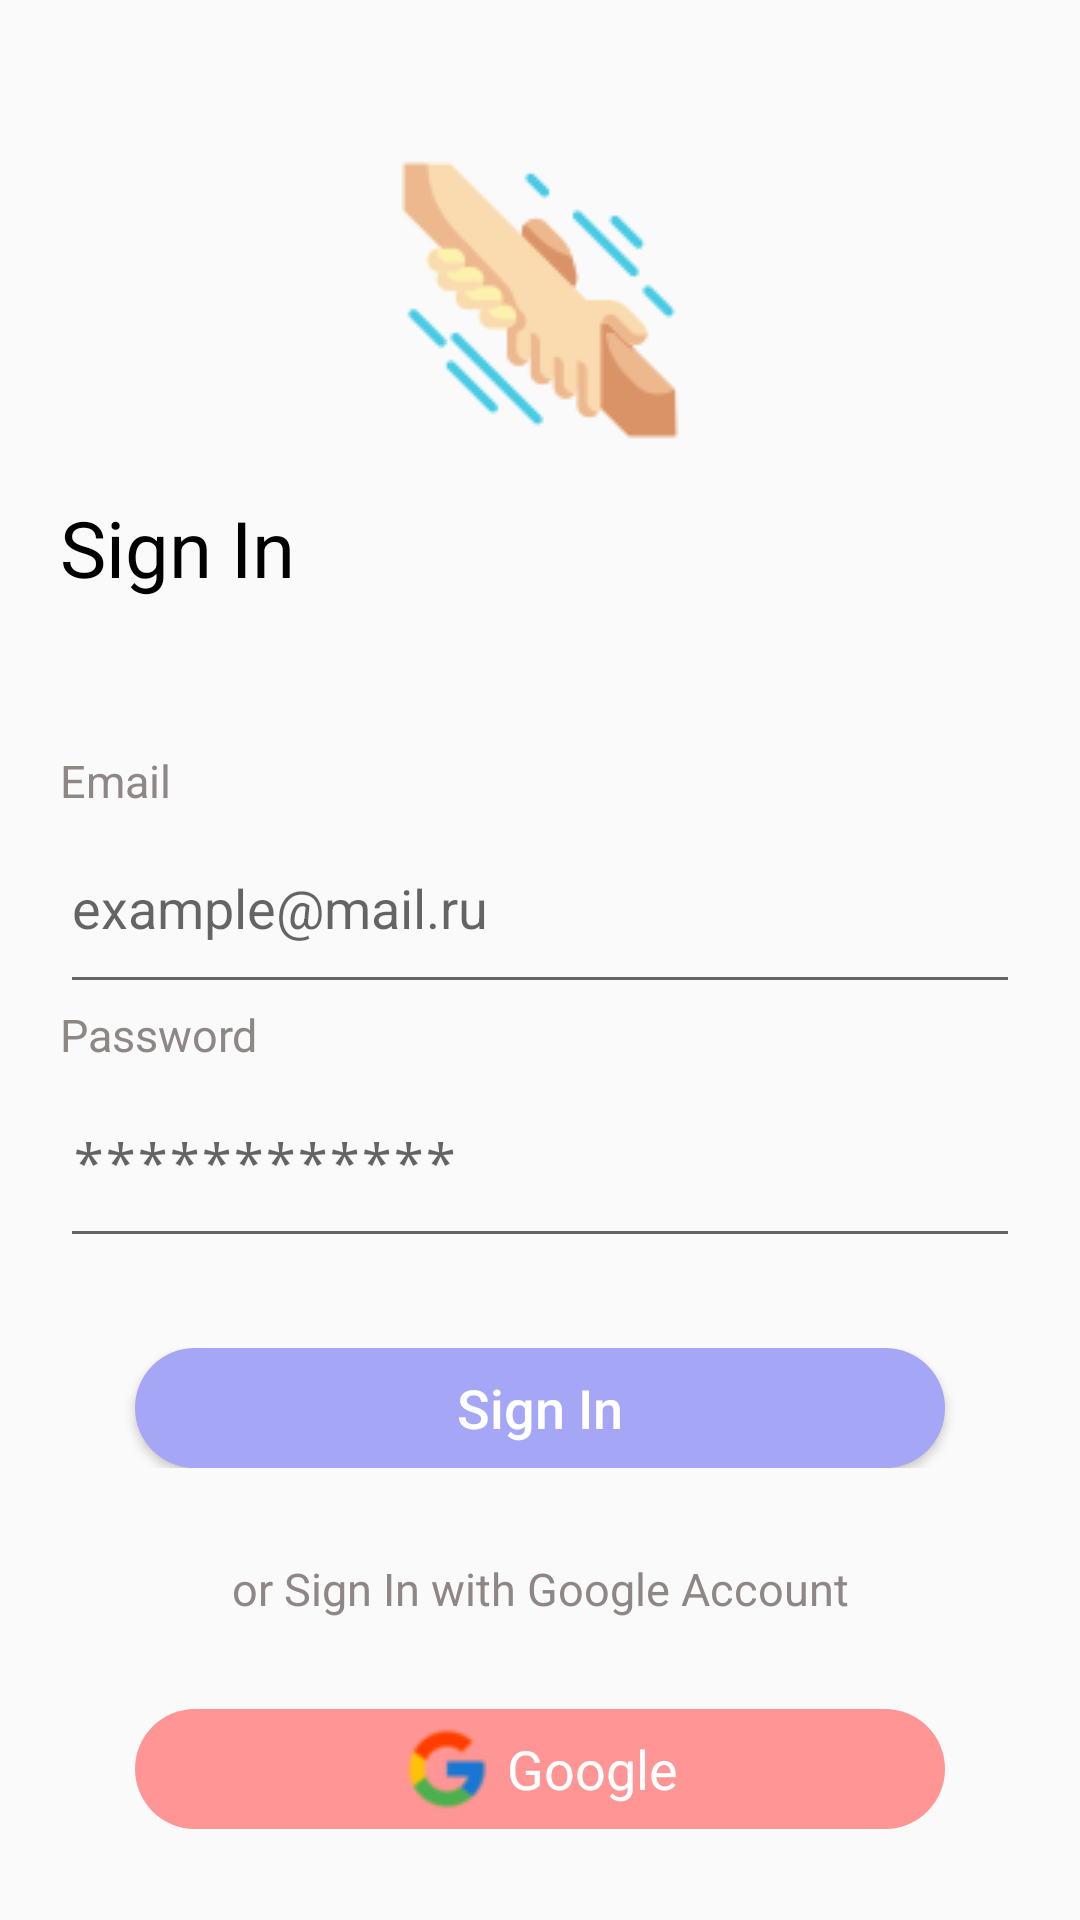

Here is an Android app screen rendered from its layout file. Give the layout XML and the strings, colors and styles it references.
<!-- AndroidManifest.xml: application theme Theme.PayItForward -->
<!-- res/layout/activity_main.xml -->
<?xml version="1.0" encoding="utf-8"?>
<RelativeLayout xmlns:android="http://schemas.android.com/apk/res/android"
    xmlns:tools="http://schemas.android.com/tools"
    android:layout_width="match_parent"
    android:layout_height="match_parent"
    tools:context=".MainActivity">

    <LinearLayout
        android:id="@+id/LinearLayout"
        android:layout_width="match_parent"
        android:layout_height="wrap_content"
        android:layout_marginTop="50dp"
        android:gravity="center_horizontal">

        <ImageView
            android:id="@+id/icon"
            android:layout_width="wrap_content"
            android:layout_height="wrap_content"
            android:src="@drawable/icon" />
    </LinearLayout>

    <TextView
        android:id="@+id/log_in"
        android:layout_width="match_parent"
        android:layout_height="wrap_content"
        android:layout_below="@+id/LinearLayout"
        android:layout_marginLeft="20dp"
        android:layout_marginTop="15dp"
        android:layout_marginRight="20dp"
        android:drawablePadding="10dp"
        android:text="Sign In"
        android:textColor="#000000"
        android:textSize="26sp" />

    <LinearLayout
        android:id="@+id/LinearLayout5"
        android:layout_width="match_parent"
        android:layout_height="wrap_content"
        android:layout_below="@+id/log_in"
        android:layout_marginTop="30dp"
        android:gravity="center_horizontal">

        <include layout="@layout/textfields_login"/>

    </LinearLayout>

    <LinearLayout
        android:id="@+id/LinearLayout1"
        android:layout_width="match_parent"
        android:layout_height="wrap_content"
        android:layout_below="@+id/LinearLayout5"
        android:layout_marginTop="30dp"
        android:gravity="center_horizontal">

        <Button
            android:id="@+id/login_button"
            android:layout_width="270dp"
            android:layout_height="40dp"
            android:background="@drawable/rounded_button"
            android:gravity="center_horizontal|center_vertical"
            android:text="Sign In"
            android:textAllCaps="false"
            android:textColor="#FFFFFF"
            android:textSize="18sp" />
    </LinearLayout>

    <LinearLayout
        android:id="@+id/LinearLayout2"
        android:layout_width="match_parent"
        android:layout_height="wrap_content"
        android:layout_below="@+id/LinearLayout1"
        android:layout_marginTop="30dp"
        android:gravity="center_horizontal">

        <TextView
            android:id="@+id/orsigninwithgoogle"
            android:layout_width="match_parent"
            android:layout_height="wrap_content"
            android:gravity="center_horizontal"
            android:text="or Sign In with Google Account"
            android:textColor="#8F8686"
            android:textSize="15sp" />
    </LinearLayout>

    <LinearLayout
        android:id="@+id/LinearLayout3"
        android:layout_width="match_parent"
        android:layout_height="wrap_content"
        android:layout_below="@+id/LinearLayout2"
        android:layout_marginTop="30dp"
        android:gravity="center_horizontal">

        <LinearLayout
            android:id="@+id/google_sign_in_button"
            android:layout_width="270dp"
            android:layout_height="40dp"
            android:background="@drawable/rounded_button_pink"
            android:clickable="true"
            android:focusable="true"
            android:gravity="center_horizontal"
            >

            <ImageView
                android:id="@+id/img"
                android:layout_width="wrap_content"
                android:layout_height="wrap_content"
                android:layout_gravity="center_vertical|center_horizontal"
                android:layout_marginStart="5dp"
                android:src="@drawable/img" />

            <TextView
                android:id="@+id/textView2"
                android:layout_width="wrap_content"
                android:layout_height="wrap_content"
                android:layout_gravity="center_vertical"
                android:layout_margin="5dp"
                android:text="Google"
                android:textAllCaps="false"
                android:textColor="#FFFFFF"
                android:textSize="18sp" />
        </LinearLayout>
    </LinearLayout>


    <LinearLayout
        android:id="@+id/LinearLayout4"
        android:layout_width="match_parent"
        android:layout_height="wrap_content"
        android:layout_below="@+id/LinearLayout3"
        android:layout_marginTop="30dp"
        android:gravity="center_horizontal">

        <LinearLayout
            android:id="@+id/button1"
            android:layout_width="match_parent"
            android:layout_height="wrap_content"
            android:clickable="true"
            android:focusable="true"
            android:gravity="center_horizontal">

            <Button
                android:id="@+id/signup"
                android:layout_width="wrap_content"
                android:layout_height="wrap_content"
                android:layout_marginEnd="120dp"
                android:background="?android:attr/selectableItemBackground"
                android:text="Sign Up"
                android:textAllCaps="false"
                android:textColor="#A5A6F6"
                android:textSize="15sp" />

            <Button
                android:id="@+id/forget1"
                android:layout_width="wrap_content"
                android:layout_height="wrap_content"
                android:background="?android:attr/selectableItemBackground"
                android:enabled="false"
                android:text="Forgot Password?"
                android:textAllCaps="false"
                android:textColor="#FF9595"
                android:textSize="15sp" />
        </LinearLayout>
    </LinearLayout>



</RelativeLayout>
<!-- res/layout/textfields_login.xml (included above) -->
<?xml version="1.0" encoding="utf-8"?>
<RelativeLayout xmlns:android="http://schemas.android.com/apk/res/android"
    android:layout_width="match_parent"
    android:layout_height="match_parent">

    <TextView
        android:id="@+id/email"
        android:layout_width="match_parent"
        android:layout_height="wrap_content"
        android:layout_marginLeft="20dp"
        android:layout_marginTop="20dp"
        android:layout_marginRight="20dp"
        android:drawablePadding="10dp"
        android:text="Email"
        android:textColor="#8F8686"
        android:textSize="15sp" />


    <EditText

        android:id="@+id/login"
        android:layout_width="match_parent"
        android:layout_height="wrap_content"
        android:layout_below="@+id/email"
        android:layout_marginLeft="20dp"
        android:layout_marginTop="10dp"
        android:layout_marginRight="20dp"
        android:drawablePadding="10dp"
        android:hint="example@mail.ru"
        android:inputType="textEmailAddress"
        android:paddingBottom="20dp">

    </EditText>

    <TextView

        android:id="@+id/password_text"
        android:layout_width="match_parent"
        android:layout_height="wrap_content"
        android:layout_below="@+id/login"
        android:layout_marginLeft="20dp"
        android:layout_marginRight="20dp"
        android:drawablePadding="10dp"
        android:text="Password"
        android:textColor="#8F8686"
        android:textSize="15sp" />

    <EditText

        android:id="@+id/password"
        android:layout_width="match_parent"
        android:layout_height="wrap_content"
        android:layout_below="@+id/password_text"
        android:layout_marginLeft="20dp"
        android:layout_marginTop="10dp"
        android:layout_marginRight="20dp"
        android:drawablePadding="10dp"
        android:hint="************"
        android:inputType="textPassword"
        android:paddingBottom="20dp" />

</RelativeLayout>
<!-- resources referenced by this layout -->
<resources>
  <!-- drawable icon: png bitmap (drawable, 5188 bytes) -->
  <!-- drawable img: png bitmap (drawable, 1927 bytes) -->
  <!-- drawable rounded_button (drawable) -->
  <?xml version="1.0" encoding="utf-8"?>
  <shape xmlns:android="http://schemas.android.com/apk/res/android"
  android:shape="rectangle">
  <corners
      android:radius="30dp" />
  <solid android:color="#A5A6F6" />
  </shape>
  <!-- drawable rounded_button_pink (drawable) -->
  <?xml version="1.0" encoding="utf-8"?>
  <shape xmlns:android="http://schemas.android.com/apk/res/android"
      android:shape="rectangle">
      <corners
          android:radius="30dp" />
      <solid android:color="#FF9595" />
  </shape>
  <style name="Theme.PayItForward" parent="Theme.MaterialComponents.Light.NoActionBar.Bridge">
          
          <item name="colorPrimary">#A5A6F6</item>
          <item name="colorPrimaryDark">#A5A6F6</item>
          <item name="colorAccent">#FF9595</item>
          <item name="windowActionBar">false</item>
          <item name="windowNoTitle">true</item>
          
      </style>
</resources>
